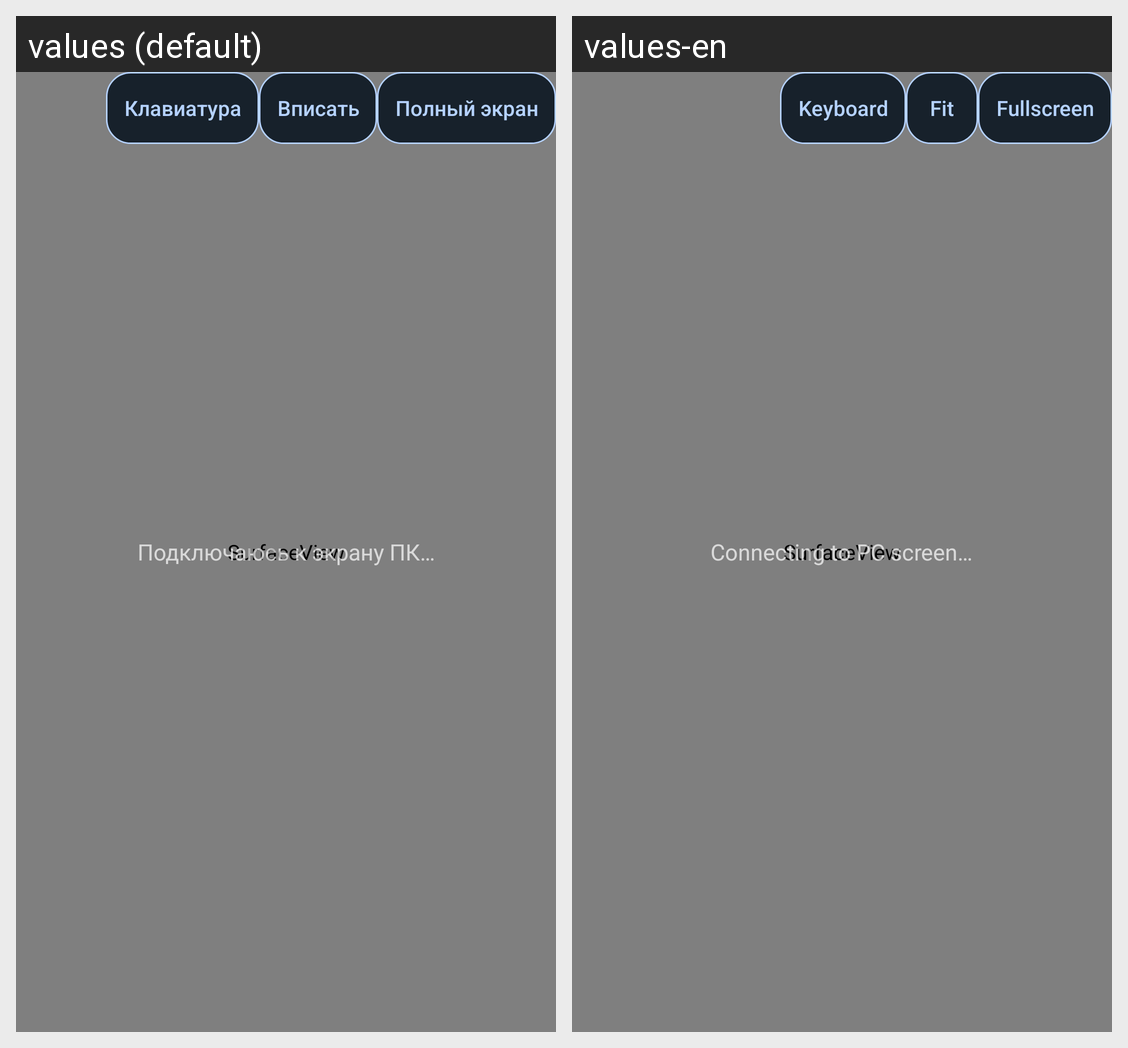

The same Android screen rendered under two of its app's locales, left to right. List the strings drawn on it with the default value and each locale's translation.
Android screen res/layout/screen_view.xml rendered under 2 locales, left to right: values (default), values-en. Device: Nexus 5 (rendered at 1080×1920; each locale shown at half size, 540×960, under a caption strip naming it); theme AppTheme.
Strings drawn on this screen, with the default value and each locale's value (text and hints the layout hard-codes, and strings that could not be matched under every locale, appear in the picture but are not listed):

screen_connecting
  values: Подключаюсь к экрану ПК…
  values-en: Connecting to PC screen…

screen_keyboard
  values: Клавиатура
  values-en: Keyboard

screen_fit
  values: Вписать
  values-en: Fit

screen_fullscreen
  values: Полный экран
  values-en: Fullscreen
